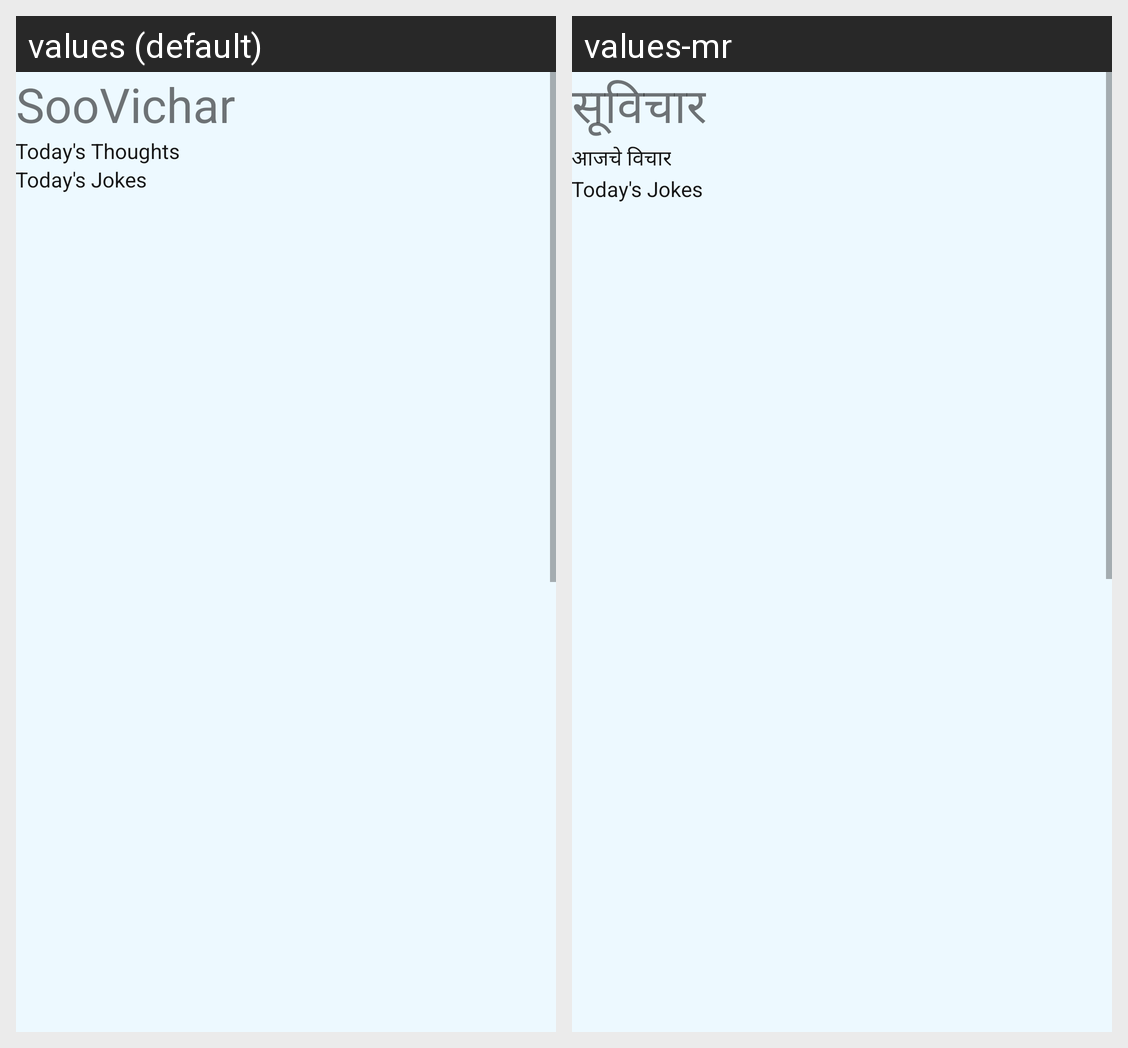

The same Android screen rendered under two of its app's locales, left to right. List the strings drawn on it with the default value and each locale's translation.
Android screen res/layout/home_fragment.xml rendered under 2 locales, left to right: values (default), values-mr. Device: Nexus 5 (rendered at 1080×1920; each locale shown at half size, 540×960, under a caption strip naming it); theme Theme.MyApp1.
Strings drawn on this screen, with the default value and each locale's value (text and hints the layout hard-codes, and strings that could not be matched under every locale, appear in the picture but are not listed):

app_name
  values: SooVichar
  values-mr: सूविचार

today_s_thoughts
  values: Today's Thoughts
  values-mr: आजचे विचार
